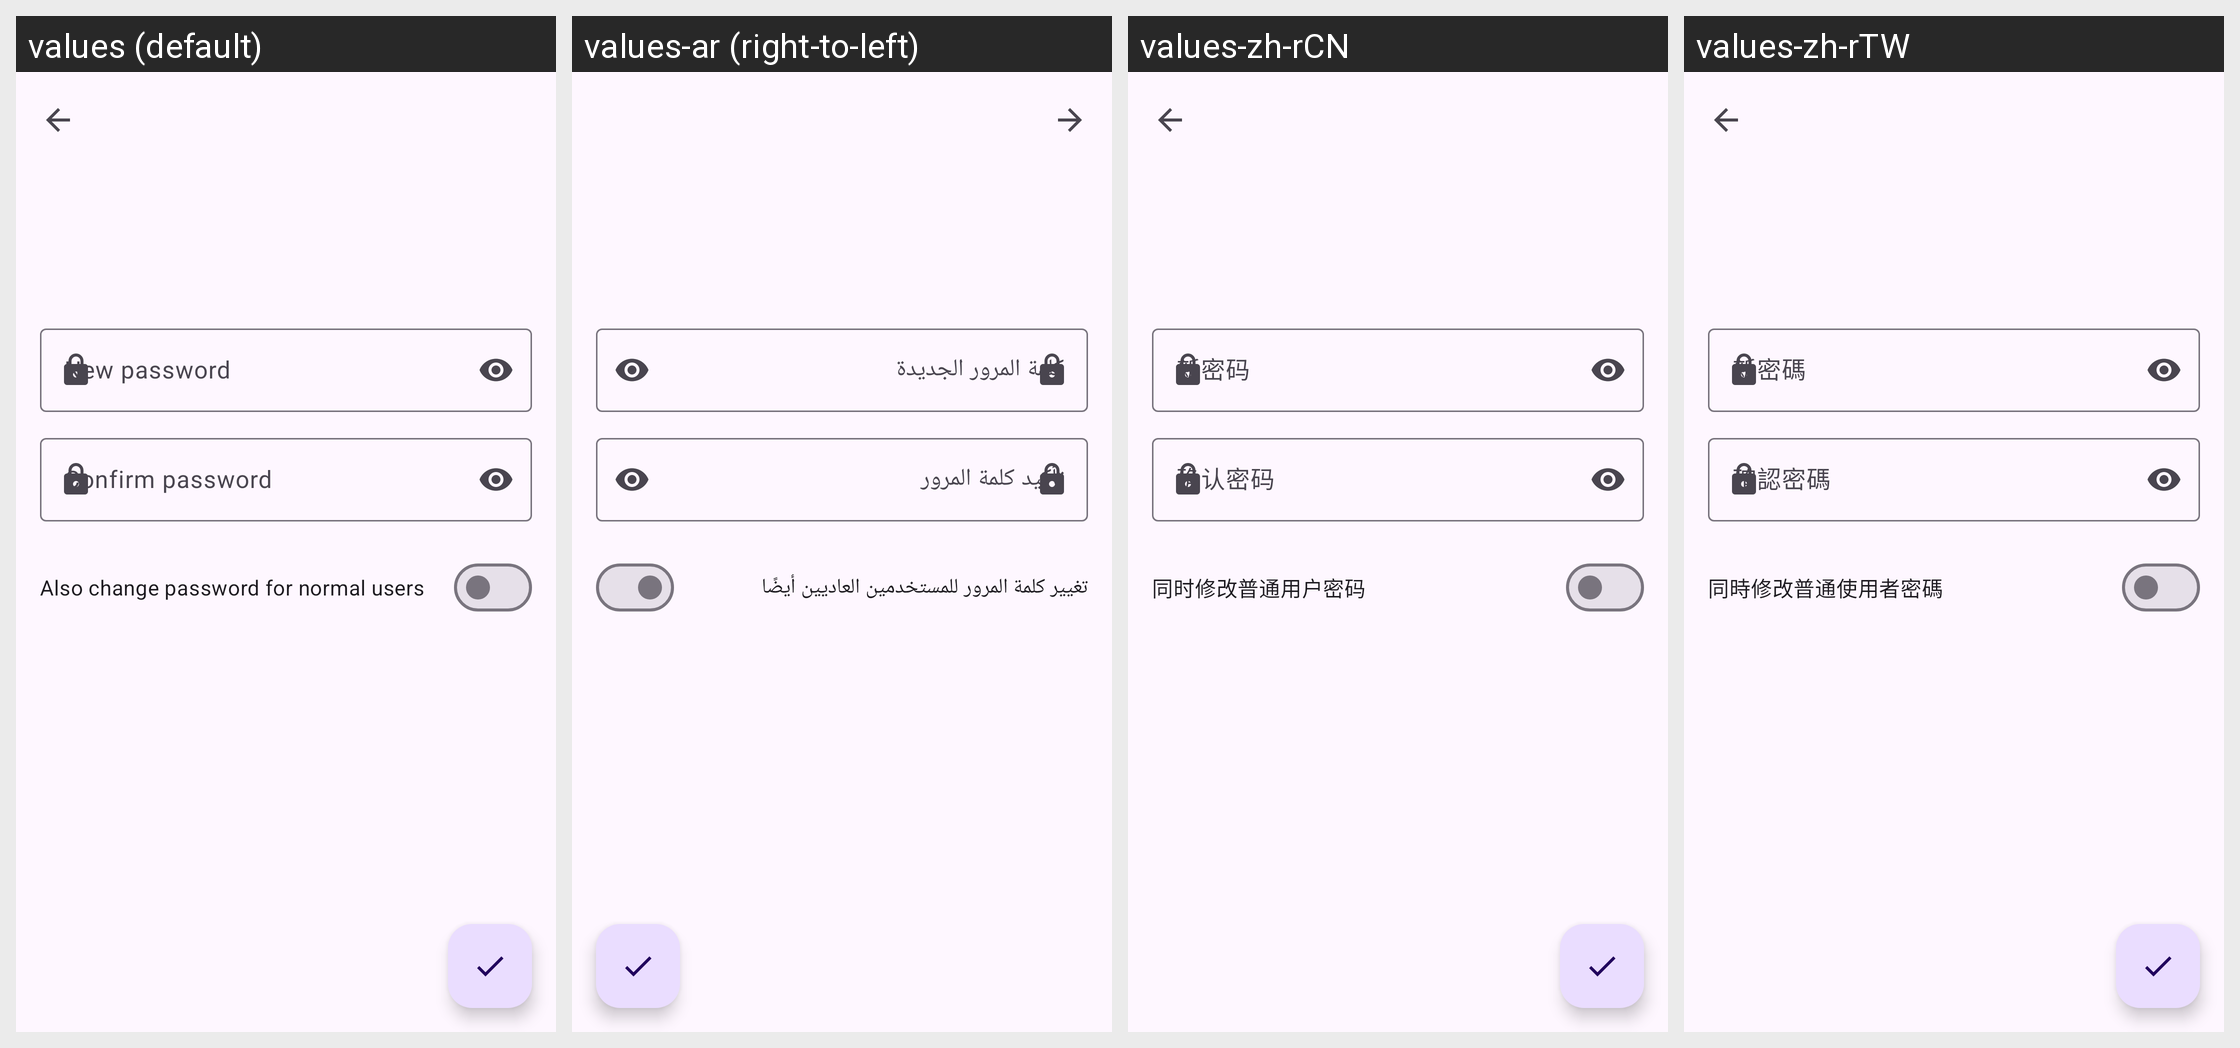

The same Android screen rendered under several of its app's locales, left to right. List the strings drawn on it with the default value and each locale's translation.
Android screen res/layout/activity_change_password.xml rendered under 4 locales, left to right: values (default), values-ar (right-to-left), values-zh-rCN, values-zh-rTW. Device: Nexus 5 (rendered at 1080×1920; each locale shown at half size, 540×960, under a caption strip naming it); theme Theme.DroidVM.NoActionBar.
Strings drawn on this screen, with the default value and each locale's value (text and hints the layout hard-codes, and strings that could not be matched under every locale, appear in the picture but are not listed):

change_password_hint
  values: New password
  values-ar: كلمة المرور الجديدة
  values-zh-rCN: 新密码
  values-zh-rTW: 新密碼

change_password_confirm_hint
  values: Confirm password
  values-ar: تأكيد كلمة المرور
  values-zh-rCN: 确认密码
  values-zh-rTW: 確認密碼

change_password_normal_users
  values: Also change password for normal users
  values-ar: تغيير كلمة المرور للمستخدمين العاديين أيضًا
  values-zh-rCN: 同时修改普通用户密码
  values-zh-rTW: 同時修改普通使用者密碼
